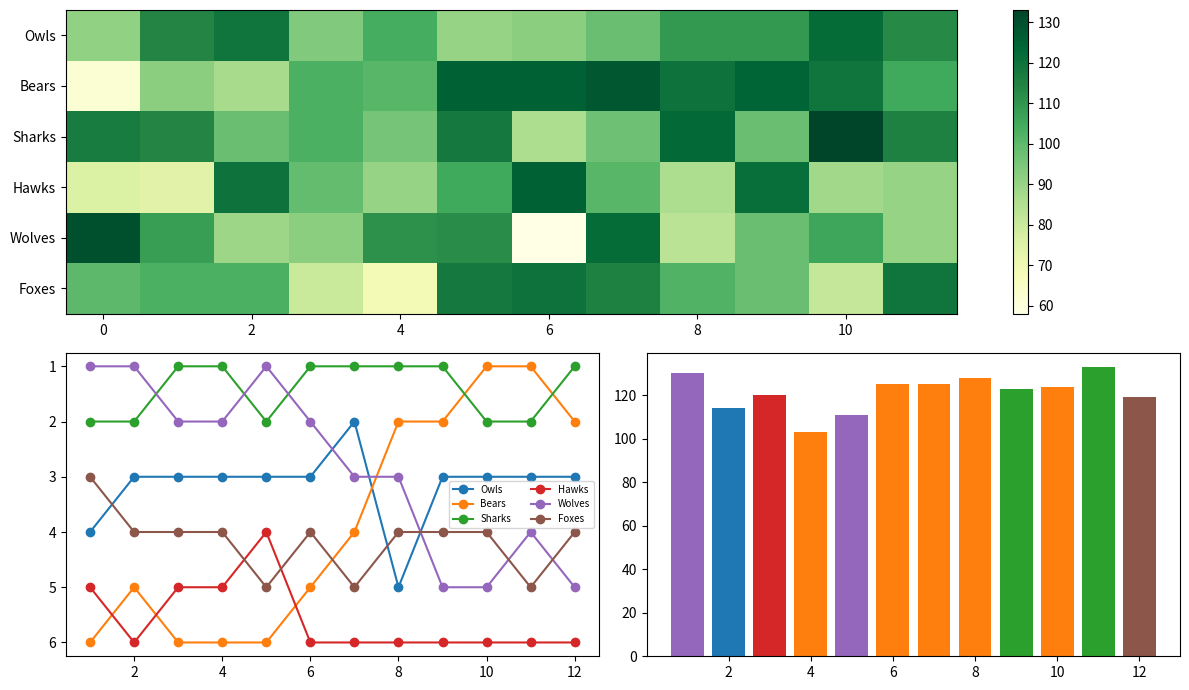

Recreate this plot in Python.
# Fantasy league: points per week heat map, cumulative standings bump chart with team colours, and weekly high-score bars.
import numpy as np
import matplotlib.pyplot as plt

rng = np.random.default_rng(166)
teams = ["Owls", "Bears", "Sharks", "Hawks", "Wolves", "Foxes"]
pts = rng.normal(100, 15, (6, 12)).round()
cum = pts.cumsum(axis=1)
rank = (-cum).argsort(axis=0).argsort(axis=0) + 1
fig = plt.figure(figsize=(12, 7))
a = fig.add_subplot(2, 2, (1, 2))
im = a.imshow(pts, cmap="YlGn", aspect="auto")
a.set_yticks(range(6), teams)
fig.colorbar(im, ax=a)
b = fig.add_subplot(2, 2, 3)
for i, t in enumerate(teams):
    b.plot(range(1, 13), rank[i], "o-", label=t)
b.invert_yaxis()
b.legend(fontsize=7, ncols=2)
c = fig.add_subplot(2, 2, 4)
best = pts.argmax(axis=0)
c.bar(range(1, 13), pts.max(axis=0), color=[b.lines[i].get_color() for i in best])
fig.tight_layout()
print(rank[:, -1].tolist(), [teams[i] for i in best][:4])
fig.savefig("fantasy.png", dpi=50)
